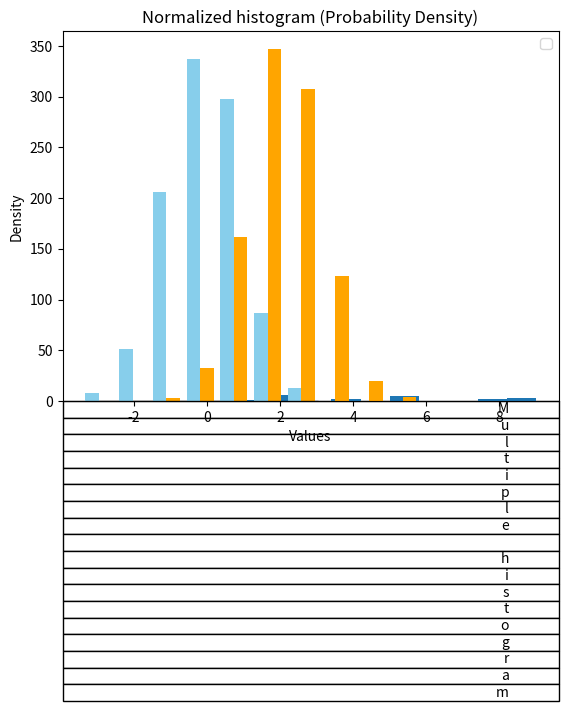

Source code (Python):
# Histogram : Histogram is a visual representation of the distribution of quantitative data.

import numpy as np
from matplotlib import pyplot as plt
data=[2,2,2,2,2,2,5,5,5,8,4,8,4,5,9,9,9,1,5,]
plt.hist(data)
plt.title("Histogram")
plt.xlabel("Values")
plt.ylabel("Frequency")
plt.show()

# Histogram with multiple dataset
data1=np.random.randn(1000)
data2=np.random.randn(1000)+2
plt.hist([data1,data2], color=['skyblue','orange'])
plt.table("Multiple histogram")
plt.xlabel("Values")
plt.ylabel("Frequencyy")
plt.legend()
plt.show()

# Normalized histogram (Density)
data3=np.random.randn(1000)
plt.hist(data3, bins=20, density=True, color='green', alpha=0.6,edgecolor="black")
plt.title("Normalized histogram (Probability Density)")
plt.xlabel("Values")
plt.ylabel("Density")
plt.show()

